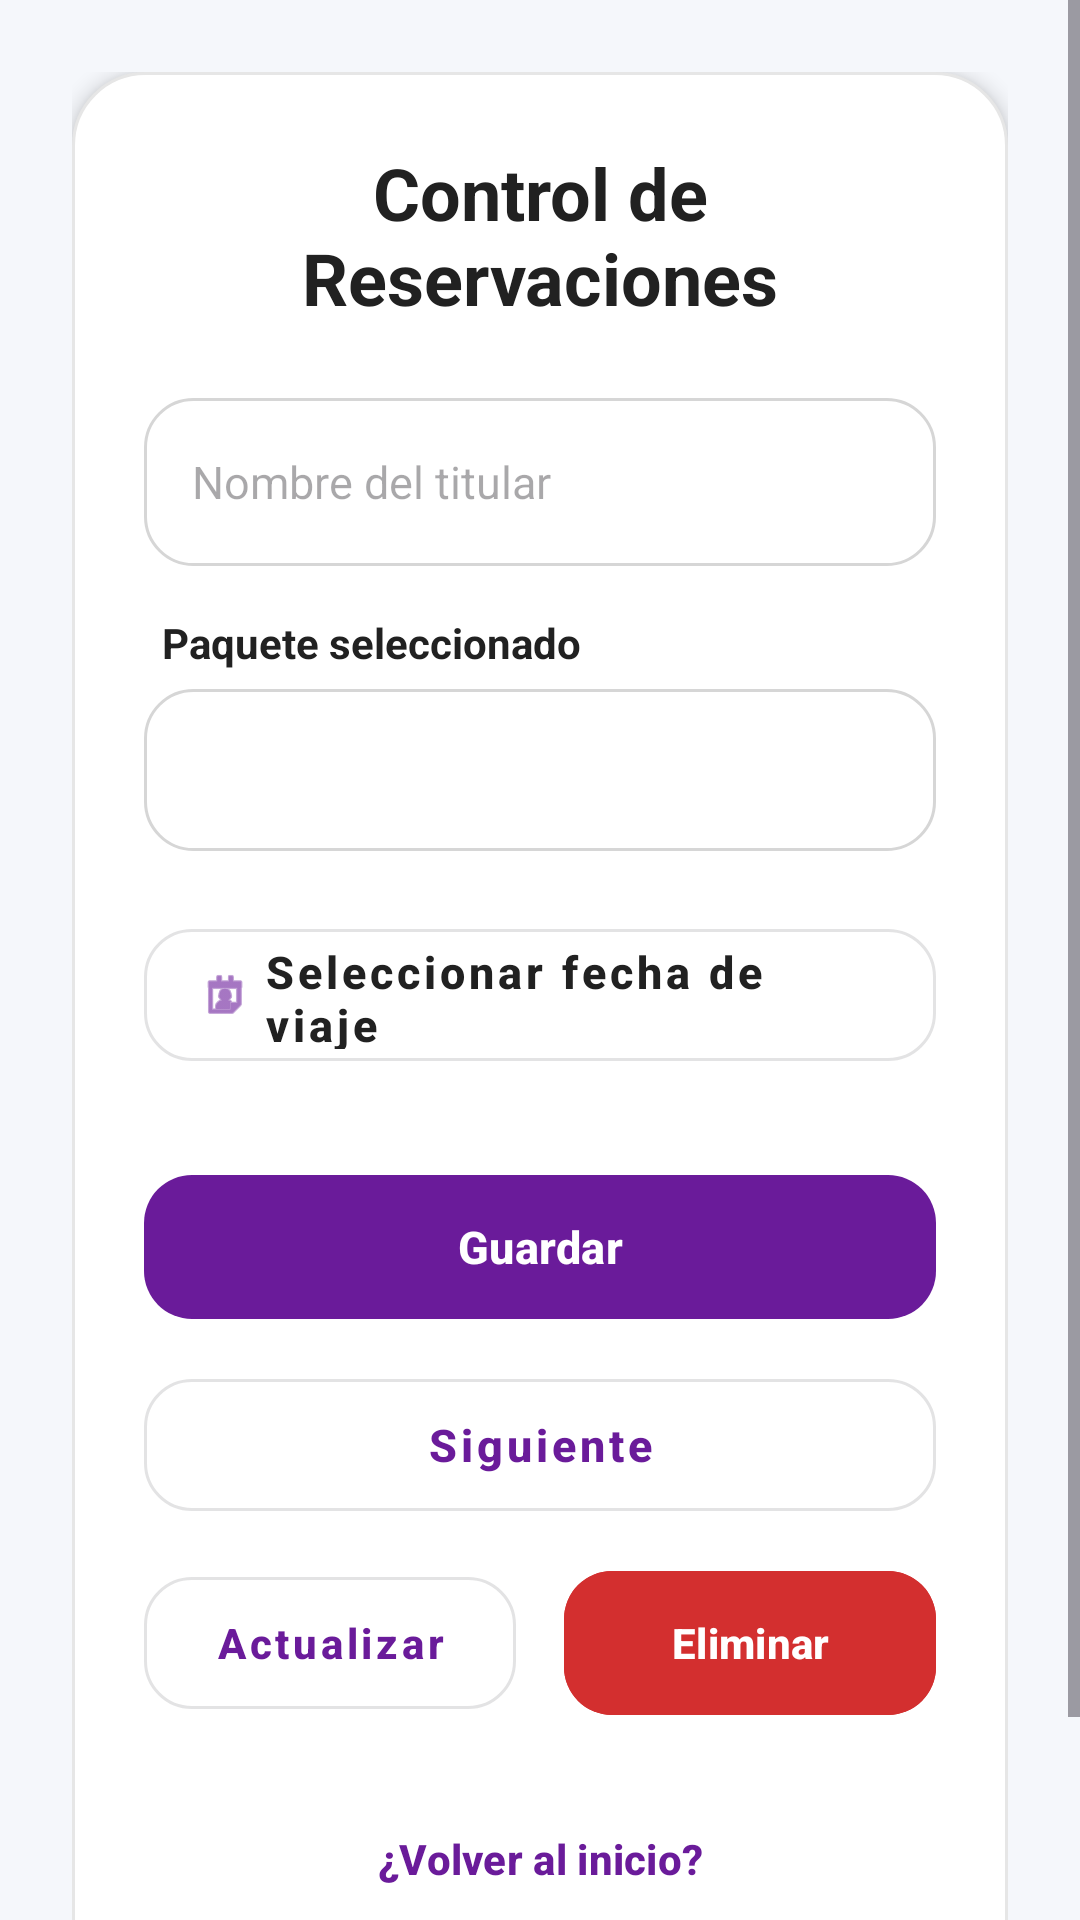

The Android layout XML behind this screen, and the referenced resources:
<!-- AndroidManifest.xml: application theme Theme.Poyecto -->
<!-- res/layout/fragment_reservas.xml -->
<?xml version="1.0" encoding="utf-8"?>
<ScrollView xmlns:android="http://schemas.android.com/apk/res/android"
    xmlns:app="http://schemas.android.com/apk/res-auto"
    android:layout_width="match_parent"
    android:layout_height="match_parent"
    android:background="@color/bg_app"
    android:fillViewport="true">

    <LinearLayout
        android:layout_width="match_parent"
        android:layout_height="wrap_content"
        android:orientation="vertical"
        android:padding="24dp">

        

        <LinearLayout
            android:layout_width="match_parent"
            android:layout_height="wrap_content"
            android:background="@drawable/bg_card_rounded"
            android:elevation="4dp"
            android:orientation="vertical"
            android:padding="24dp">

            

            <TextView
                android:layout_width="match_parent"
                android:layout_height="wrap_content"
                android:layout_marginBottom="24dp"
                android:gravity="center"
                android:text="Control de Reservaciones"
                android:textColor="@color/text_primary"
                android:textSize="24sp"
                android:textStyle="bold" />

            

            <EditText
                android:id="@+id/etCliente"
                android:layout_width="match_parent"
                android:layout_height="56dp"
                android:layout_marginBottom="16dp"
                android:background="@drawable/bg_input_rounded"
                android:hint="Nombre del titular"
                android:inputType="textPersonName"
                android:maxLines="1"
                android:paddingHorizontal="16dp"
                android:textSize="15sp" />

            

            <TextView
                android:layout_width="wrap_content"
                android:layout_height="wrap_content"
                android:layout_marginStart="6dp"
                android:layout_marginBottom="6dp"
                android:text="Paquete seleccionado"
                android:textColor="@color/text_primary"
                android:textSize="14sp"
                android:textStyle="bold" />

            <Spinner
                android:id="@+id/spReservaPaquete"
                android:layout_width="match_parent"
                android:layout_height="54dp"
                android:layout_marginBottom="20dp"
                android:background="@drawable/bg_input_rounded" />

            

            <com.google.android.material.button.MaterialButton
                android:id="@+id/btnSeleccionarFecha"
                style="@style/Widget.MaterialComponents.Button.OutlinedButton"
                android:layout_width="match_parent"
                android:layout_height="56dp"
                android:layout_marginBottom="28dp"
                android:drawablePadding="12dp"
                android:gravity="start|center_vertical"
                android:paddingStart="18dp"
                android:text="Seleccionar fecha de viaje"
                android:textAllCaps="false"
                android:textColor="@color/text_primary"
                android:textSize="15sp"
                app:cornerRadius="16dp"
                app:icon="@android:drawable/ic_menu_my_calendar"
                app:iconGravity="textStart"
                app:iconTint="@color/purple_primary" />

            

            <LinearLayout
                android:layout_width="match_parent"
                android:layout_height="wrap_content"
                android:layout_marginBottom="12dp"
                android:orientation="vertical">

                

                <com.google.android.material.button.MaterialButton
                    android:id="@+id/btnGuardar"
                    android:layout_width="match_parent"
                    android:layout_height="56dp"
                    android:layout_marginBottom="10dp"
                    android:text="Guardar"
                    android:textAllCaps="false"
                    android:textSize="15sp"
                    android:textStyle="bold"
                    app:cornerRadius="16dp" />

                

                <com.google.android.material.button.MaterialButton
                    android:id="@+id/btnSiguiente"
                    style="@style/Widget.MaterialComponents.Button.OutlinedButton"
                    android:layout_width="match_parent"
                    android:layout_height="56dp"
                    android:layout_marginBottom="10dp"
                    android:text="Siguiente"
                    android:textAllCaps="false"
                    android:textSize="15sp"
                    android:textStyle="bold"
                    app:cornerRadius="16dp" />

                

                <LinearLayout
                    android:layout_width="match_parent"
                    android:layout_height="wrap_content"
                    android:orientation="horizontal">

                    <com.google.android.material.button.MaterialButton
                        android:id="@+id/btnActualizar"
                        style="@style/Widget.MaterialComponents.Button.OutlinedButton"
                        android:layout_width="0dp"
                        android:layout_height="56dp"
                        android:layout_marginEnd="8dp"
                        android:layout_weight="1"
                        android:text="Actualizar"
                        android:textAllCaps="false"
                        android:textSize="14sp"
                        android:textStyle="bold"
                        app:cornerRadius="16dp" />

                    <com.google.android.material.button.MaterialButton
                        android:id="@+id/btnEliminar"
                        android:layout_width="0dp"
                        android:layout_height="56dp"
                        android:layout_marginStart="8dp"
                        android:layout_weight="1"
                        android:backgroundTint="#D32F2F"
                        android:text="Eliminar"
                        android:textAllCaps="false"
                        android:textColor="@android:color/white"
                        android:textSize="14sp"
                        android:textStyle="bold"
                        app:cornerRadius="16dp" />

                </LinearLayout>

            </LinearLayout>

            

            <Button
                android:id="@+id/btnRegresar"
                style="?attr/borderlessButtonStyle"
                android:layout_width="wrap_content"
                android:layout_height="wrap_content"
                android:layout_gravity="center"
                android:layout_marginTop="8dp"
                android:text="¿Volver al inicio?"
                android:textAllCaps="false"
                android:textColor="@color/purple_primary"
                android:textSize="14sp"
                android:textStyle="bold" />

        </LinearLayout>

        

        <androidx.recyclerview.widget.RecyclerView
            android:id="@+id/rvReservas"
            android:layout_width="match_parent"
            android:layout_height="wrap_content"
            android:layout_marginTop="24dp" />

    </LinearLayout>

</ScrollView>
<!-- resources referenced by this layout -->
<resources>
  <color name="bg_app">#F5F7FB</color>
  <color name="purple_primary">#6A1B9A</color>
  <color name="text_primary">#212121</color>
  <!-- drawable bg_card_rounded (drawable) -->
  <?xml version="1.0" encoding="utf-8"?>
  <shape xmlns:android="http://schemas.android.com/apk/res/android"
      android:shape="rectangle">
  
      
  
      <solid android:color="@android:color/white" />
  
      
  
      <corners android:radius="24dp" />
  
      
  
      <stroke
          android:width="1dp"
          android:color="#E6E6E6" />
  
      
  
      <padding
          android:left="8dp"
          android:top="8dp"
          android:right="8dp"
          android:bottom="8dp" />
  
  </shape>
  <style name="Theme.Poyecto" parent="Base.Theme.Poyecto" />
  <color name="purple_input_bg">#FFFFFF</color>
  <color name="purple_input_stroke">#D6D6D6</color>
  <style name="Base.Theme.Poyecto" parent="Theme.Material3.Light.NoActionBar">
  
          
  
          <item name="colorPrimary">@color/purple_primary</item>
          <item name="colorPrimaryContainer">@color/purple_light_card</item>
          <item name="colorOnPrimary">@android:color/white</item>
  
          
  
          <item name="android:statusBarColor">@color/purple_dark</item>
          <item name="android:windowLightStatusBar">false</item>
  
          
  
          <item name="android:navigationBarColor">@android:color/white</item>
          <item name="android:windowLightNavigationBar">true</item>
  
          
  
          <item name="android:windowBackground">@color/bg_app</item>
  
          
  
          <item name="toolbarStyle">@style/CustomToolbar</item>
  
          
  
          <item name="materialButtonStyle">@style/CustomButton</item>
  
          
  
          <item name="textInputStyle">@style/CustomTextInputLayout</item>
  
      </style>
  <color name="purple_light_card">#F3E5F5</color>
  <color name="purple_dark">#4A148C</color>
  <style name="CustomToolbar" parent="Widget.Material3.Toolbar">
  
          <item name="android:background">@color/purple_primary</item>
  
          <item name="titleTextColor">@android:color/white</item>
  
          <item name="subtitleTextColor">@android:color/white</item>
  
      </style>
  <style name="CustomButton" parent="Widget.Material3.Button">
  
          <item name="cornerRadius">18dp</item>
  
          <item name="android:textAllCaps">false</item>
  
          <item name="android:textStyle">bold</item>
  
          <item name="android:textSize">15sp</item>
  
      </style>
  <style name="CustomTextInputLayout" parent="Widget.Material3.TextInputLayout.OutlinedBox">
  
          <item name="boxCornerRadiusTopStart">16dp</item>
          <item name="boxCornerRadiusTopEnd">16dp</item>
          <item name="boxCornerRadiusBottomStart">16dp</item>
          <item name="boxCornerRadiusBottomEnd">16dp</item>
  
          <item name="boxStrokeColor">@color/purple_primary</item>
  
          <item name="hintTextColor">@color/text_secondary</item>
  
      </style>
  <color name="text_secondary">#757575</color>
</resources>
